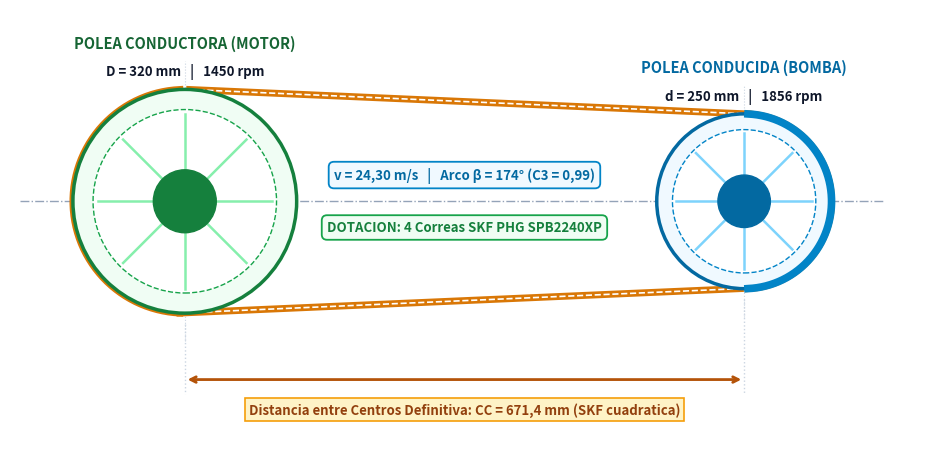

This figure's Python source:
import matplotlib.pyplot as plt
import matplotlib.patches as patches
import numpy as np

def create_pulley_graphic():
    # Figure dimensions with aspect ratio ~ 2.25
    fig, ax = plt.subplots(figsize=(10.0, 4.6), dpi=220)
    fig.patch.set_facecolor('#ffffff')
    ax.set_facecolor('#ffffff')
    
    # STRICT EQUAL ASPECT RATIO TO GUARANTEE CIRCLES (NEVER OVALS!)
    ax.set_aspect('equal', adjustable='box')
    
    # Coordinate system:
    # Motor pulley at cx1 = 6.0, Pump pulley at cx2 = 22.0
    # Diameter ratio: 320 mm vs 250 mm -> R1 = 3.20, R2 = 2.50
    cy = 7.0
    cx1, R1 = 6.0, 3.20
    cx2, R2 = 22.0, 2.50
    
    # Tangents calculation
    L = cx2 - cx1  # 16.0
    deltaR = R1 - R2  # 0.70
    gamma = np.arcsin(deltaR / L)
    
    # Tangent points on pulleys
    x1t = cx1 + R1 * np.sin(gamma)
    y1t = cy + R1 * np.cos(gamma)
    x2t = cx2 + R2 * np.sin(gamma)
    y2t = cy + R2 * np.cos(gamma)
    
    x1b = cx1 - R1 * np.sin(gamma)
    y1b = cy - R1 * np.cos(gamma)
    x2b = cx2 - R2 * np.sin(gamma)
    y2b = cy - R2 * np.cos(gamma)
    
    # Centerline
    ax.plot([cx1 - R1 - 1.5, cx2 + R2 + 1.5], [cy, cy], color='#94a3b8', lw=1.0, ls='-.', zorder=1)
    # Vertical centerlines
    ax.plot([cx1, cx1], [cy - R1 - 0.8, cy + R1 + 0.8], color='#cbd5e1', lw=0.8, ls=':', zorder=1)
    ax.plot([cx2, cx2], [cy - R2 - 0.8, cy + R2 + 0.8], color='#cbd5e1', lw=0.8, ls=':', zorder=1)
    
    # Belt strands
    # Top strand
    ax.plot([x1t, x2t], [y1t, y2t], color='#d97706', lw=5.0, zorder=2)
    ax.plot([x1t, x2t], [y1t, y2t], color='#ffffff', lw=1.2, ls='--', zorder=3)
    # Bottom strand
    ax.plot([x1b, x2b], [y1b, y2b], color='#d97706', lw=5.0, zorder=2)
    ax.plot([x1b, x2b], [y1b, y2b], color='#ffffff', lw=1.2, ls='--', zorder=3)
    
    # Belt wrap around pulleys (arcs)
    theta_driver = np.linspace(np.pi/2 + gamma, 3*np.pi/2 - gamma, 60)
    ax.plot(cx1 + R1 * np.cos(theta_driver), cy + R1 * np.sin(theta_driver), color='#d97706', lw=5.0, zorder=2)
    
    theta_driven = np.linspace(-np.pi/2 + gamma, np.pi/2 - gamma, 60)
    ax.plot(cx2 + R2 * np.cos(theta_driven), cy + R2 * np.sin(theta_driven), color='#d97706', lw=5.0, zorder=2)
    
    # Driver Pulley (Motor) - Perfect Circle
    c_p1 = plt.Circle((cx1, cy), R1, color='#f0fdf4', ec='#15803d', lw=2.5, zorder=4)
    ax.add_patch(c_p1)
    c_p1_rim = plt.Circle((cx1, cy), R1*0.82, color='#ffffff', ec='#16a34a', ls='--', lw=1.0, zorder=5)
    ax.add_patch(c_p1_rim)
    c_hub1 = plt.Circle((cx1, cy), 0.9, color='#15803d', zorder=6)
    ax.add_patch(c_hub1)
    
    # Spokes Driver
    for angle in [0, 45, 90, 135]:
        rad = np.radians(angle)
        ax.plot([cx1 - R1*0.78*np.cos(rad), cx1 + R1*0.78*np.cos(rad)],
                [cy - R1*0.78*np.sin(rad), cy + R1*0.78*np.sin(rad)], color='#86efac', lw=1.8, zorder=5)
                
    # Driven Pulley (Pump) - Perfect Circle
    c_p2 = plt.Circle((cx2, cy), R2, color='#f0f9ff', ec='#0369a1', lw=2.5, zorder=4)
    ax.add_patch(c_p2)
    c_p2_rim = plt.Circle((cx2, cy), R2*0.82, color='#ffffff', ec='#0284c7', ls='--', lw=1.0, zorder=5)
    ax.add_patch(c_p2_rim)
    c_hub2 = plt.Circle((cx2, cy), 0.75, color='#0369a1', zorder=6)
    ax.add_patch(c_hub2)
    
    # Spokes Driven
    for angle in [0, 45, 90, 135]:
        rad = np.radians(angle)
        ax.plot([cx2 - R2*0.78*np.cos(rad), cx2 + R2*0.78*np.cos(rad)],
                [cy - R2*0.78*np.sin(rad), cy + R2*0.78*np.sin(rad)], color='#7dd3fc', lw=1.8, zorder=5)
    
    # Contact arc highlight on driven pulley
    ax.plot(cx2 + R2 * np.cos(theta_driven), cy + R2 * np.sin(theta_driven), color='#0284c7', lw=5.5, zorder=7)
    
    # ------------------ TOP LABELS (ABOVE PULLEYS, NO OVERLAP) ------------------
    ax.text(cx1, cy + R1 + 1.2, "POLEA CONDUCTORA (MOTOR)", color='#166534', fontsize=10.5, fontweight='bold', ha='center')
    ax.text(cx1, cy + R1 + 0.4, "D = 320 mm   |   1450 rpm", color='#0f172a', fontsize=9.5, fontweight='bold', ha='center')
    
    ax.text(cx2, cy + R2 + 1.2, "POLEA CONDUCIDA (BOMBA)", color='#0369a1', fontsize=10.5, fontweight='bold', ha='center')
    ax.text(cx2, cy + R2 + 0.4, "d = 250 mm   |   1856 rpm", color='#0f172a', fontsize=9.5, fontweight='bold', ha='center')
    
    # ------------------ CENTER BADGES (BETWEEN STRANDS, SPACED PROPERLY) ------------------
    cx_mid = (cx1 + cx2) / 2.0  # 14.0
    
    ax.text(cx_mid, cy + 0.75, "v = 24,30 m/s   |   Arco \u03b2 = 174\u00b0 (C3 = 0,99)",
            color='#0369a1', fontsize=9.5, fontweight='bold', ha='center', va='center',
            bbox=dict(boxstyle='round,pad=0.4', facecolor='#f0f9ff', edgecolor='#0284c7', lw=1.3))
            
    ax.text(cx_mid, cy - 0.75, "DOTACION: 4 Correas SKF PHG SPB2240XP",
            color='#15803d', fontsize=9.5, fontweight='bold', ha='center', va='center',
            bbox=dict(boxstyle='round,pad=0.4', facecolor='#f0fdf4', edgecolor='#16a34a', lw=1.3))
            
    # ------------------ BOTTOM DIMENSION LINE (CC, CLEARLY SEPARATED) ------------------
    y_dim = 1.9
    ax.annotate('', xy=(cx1, y_dim), xytext=(cx2, y_dim),
                arrowprops=dict(arrowstyle='<->', color='#b45309', lw=2.0))
    # Extension lines
    ax.plot([cx1, cx1], [cy - R1 - 0.3, y_dim - 0.4], color='#cbd5e1', lw=1.0, ls=':')
    ax.plot([cx2, cx2], [cy - R2 - 0.3, y_dim - 0.4], color='#cbd5e1', lw=1.0, ls=':')
    
    ax.text(cx_mid, y_dim - 0.85, "Distancia entre Centros Definitiva: CC = 671,4 mm (SKF cuadratica)",
            color='#92400e', fontsize=9.5, fontweight='bold', ha='center', va='center',
            bbox=dict(boxstyle='square,pad=0.3', facecolor='#fef3c7', edgecolor='#f59e0b', lw=1.2))
            
    # Bounds with generous margins
    ax.set_xlim(1.0, 27.0)
    ax.set_ylim(0.2, 12.5)
    ax.axis('off')
    
    plt.tight_layout()
    plt.savefig('transmision_correas_resuelto.png', facecolor='#ffffff', edgecolor='none', dpi=220)
    print("transmision_correas_resuelto.png created successfully with STRICT ASPECT RATIO and NO OVERLAPS!")

if __name__ == '__main__':
    create_pulley_graphic()
